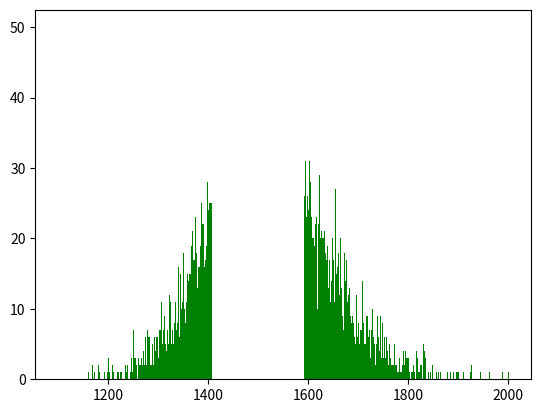

Recreate this plot in Python.
import matplotlib.pyplot as plt

dictionary = {1436: 21, 1650: 16, 1583: 24, 1493: 37, 1327: 8, 1468: 24, 1405: 31, 1364: 15, 1647: 14, 1606: 24, 1396: 19, 1642: 23, 1459: 35, 1602: 26, 1552: 42, 1462: 36, 1682: 17, 1498: 28, 1295: 11, 1418: 34, 1578: 27, 1617: 23, 1696: 17, 1621: 22, 1441: 42, 1561: 22, 1460: 26, 1442: 27, 1683: 13, 1544: 38, 1410: 29, 1458: 30, 1359: 17, 1487: 40, 1652: 18, 1511: 35, 1507: 27, 1465: 29, 1388: 22, 1400: 24, 1547: 40, 1456: 32, 1616: 23, 1589: 32, 1595: 31, 1888: 1, 1529: 34, 1515: 39, 1472: 28, 1657: 15, 1497: 38, 1421: 31, 1477: 42, 1516: 34, 1584: 23, 1361: 18, 1535: 31, 1406: 25, 1445: 26, 1399: 26, 1669: 9, 1700: 7, 1579: 25, 1525: 50, 1520: 33, 1427: 24, 1335: 6, 1571: 32, 1713: 5, 1654: 18, 1514: 30, 1394: 17, 1723: 7, 1730: 6, 1250: 7, 1649: 20, 1492: 30, 1294: 4, 1391: 23, 1482: 31, 1489: 34, 1431: 32, 1603: 31, 1745: 9, 1518: 36, 1360: 14, 1426: 26, 1479: 31, 1474: 45, 1239: 4, 1355: 15, 1502: 42, 1661: 18, 1710: 7, 1705: 7, 1608: 28, 1450: 21, 1586: 35, 1444: 29, 1485: 37, 1548: 31, 1464: 37, 1322: 12, 1594: 30, 1598: 23, 1320: 5, 1374: 23, 1610: 27, 1344: 15, 1522: 37, 1328: 7, 1363: 17, 1297: 9, 1633: 21, 1249: 5, 1601: 24, 1551: 31, 1099: 1, 1509: 40, 1726: 5, 1605: 28, 1461: 24, 1390: 22, 1453: 41, 1521: 41, 1623: 29, 1491: 38, 1495: 34, 1500: 39, 1376: 18, 1792: 2, 1380: 16, 1630: 19, 1572: 39, 1414: 29, 1593: 26, 1619: 10, 1428: 26, 1534: 37, 1717: 9, 1397: 17, 1526: 33, 1665: 20, 1402: 25, 1660: 15, 1625: 20, 1424: 32, 1536: 36, 1466: 30, 1582: 34, 1818: 3, 1528: 36, 1618: 20, 1202: 1, 1407: 24, 1750: 8, 1566: 38, 1740: 7, 1639: 19, 1386: 25, 1366: 19, 1274: 6, 1615: 22, 1463: 38, 1416: 27, 1371: 19, 1233: 4, 1503: 30, 1628: 23, 1541: 34, 1349: 7, 1743: 4, 1348: 11, 1546: 38, 1587: 28, 1637: 17, 1513: 47, 1770: 9, 1287: 4, 1568: 35, 1622: 20, 1600: 32, 1476: 46, 1658: 20, 1403: 23, 1404: 25, 1677: 17, 1591: 26, 1567: 27, 1341: 18, 1640: 23, 1336: 7, 1523: 42, 1645: 11, 1861: 1, 1448: 34, 1496: 48, 1398: 28, 1673: 18, 1457: 29, 1604: 25, 1473: 34, 1449: 33, 1438: 20, 1488: 32, 1558: 25, 1470: 34, 1597: 23, 1684: 13, 1580: 22, 1540: 34, 1592: 18, 1519: 29, 1537: 27, 1596: 27, 1559: 30, 1664: 14, 1542: 26, 1432: 18, 1576: 36, 1434: 26, 1484: 24, 1499: 29, 1631: 20, 1517: 41, 1357: 16, 1312: 9, 1412: 16, 1676: 13, 1277: 3, 1486: 29, 1415: 22, 1835: 3, 1524: 32, 1311: 12, 1801: 3, 1423: 18, 1510: 42, 1569: 25, 1659: 16, 1762: 8, 1393: 23, 1662: 18, 1370: 17, 1690: 13, 1612: 22, 1794: 4, 1646: 28, 1539: 26, 1565: 36, 1553: 36, 1776: 8, 1365: 19, 1455: 30, 1439: 27, 1798: 3, 1611: 20, 1512: 38, 1653: 11, 1325: 10, 1648: 15, 1670: 15, 1556: 22, 1409: 19, 1543: 31, 1609: 20, 1704: 14, 1425: 26, 1351: 19, 1799: 3, 1471: 38, 1632: 20, 1440: 27, 1599: 26, 1557: 38, 1270: 4, 1655: 27, 1538: 35, 1384: 19, 1422: 24, 1729: 10, 1590: 28, 1251: 2, 1775: 2, 1638: 18, 1417: 30, 1446: 33, 1531: 35, 1362: 15, 1382: 16, 1749: 8, 1324: 11, 1469: 30, 1624: 16, 1437: 24, 1451: 32, 1308: 5, 1392: 16, 1478: 33, 1279: 4, 1411: 22, 1369: 14, 1636: 14, 1289: 5, 1679: 11, 1533: 35, 1429: 20, 1430: 30, 1532: 33, 1545: 29, 1885: 1, 1626: 20, 1634: 13, 1319: 13, 1452: 34, 1435: 28, 1368: 21, 1275: 5, 1454: 32, 1211: 1, 1564: 35, 1377: 18, 1721: 6, 1299: 7, 1480: 32, 1695: 5, 1372: 17, 1671: 7, 1778: 4, 1304: 7, 1252: 3, 1577: 21, 1722: 9, 1797: 3, 1285: 2, 1527: 42, 1588: 24, 1674: 20, 1350: 18, 1419: 29, 1635: 18, 1702: 10, 1643: 17, 1530: 35, 1490: 43, 1356: 11, 1340: 16, 1467: 31, 1550: 40, 1267: 5, 1333: 9, 1737: 5, 1706: 7, 1672: 13, 1387: 12, 1831: 5, 1375: 21, 1744: 3, 1383: 20, 1707: 7, 1554: 33, 1644: 14, 1688: 9, 1711: 8, 1337: 8, 1570: 28, 1389: 14, 1433: 21, 1784: 4, 1741: 6, 1574: 20, 1317: 6, 1373: 13, 1354: 8, 1334: 11, 1494: 33, 1560: 18, 1504: 26, 1719: 9, 1796: 5, 1305: 3, 1378: 13, 1345: 11, 1549: 41, 1331: 7, 1581: 32, 1352: 10, 1508: 33, 1575: 36, 1641: 13, 1420: 29, 1280: 6, 1443: 38, 1563: 31, 1318: 7, 1720: 11, 1718: 8, 1607: 23, 1708: 8, 1734: 4, 1736: 4, 1209: 1, 1687: 8, 1306: 11, 1475: 32, 1379: 16, 1732: 7, 1501: 20, 1656: 19, 1790: 4, 1408: 26, 1811: 2, 1413: 18, 1506: 33, 1613: 19, 1309: 6, 1367: 12, 1725: 3, 1315: 10, 1573: 27, 1401: 24, 1680: 13, 1293: 7, 1283: 6, 1627: 21, 1701: 8, 1678: 8, 1395: 18, 1481: 34, 1505: 35, 1685: 9, 1585: 19, 1253: 1, 1358: 15, 1753: 6, 1629: 20, 1385: 15, 1346: 10, 1329: 10, 1735: 2, 1260: 3, 1288: 5, 1303: 6, 1733: 5, 1822: 3, 1284: 2, 1755: 3, 1314: 5, 1301: 6, 1313: 4, 1282: 6, 1180: 2, 1259: 2, 1447: 24, 1763: 5, 1555: 27, 1668: 14, 1168: 2, 1651: 17, 1353: 8, 1819: 3, 1347: 17, 1290: 2, 1562: 25, 1286: 2, 1782: 2, 1614: 19, 1483: 36, 1381: 18, 1663: 12, 1865: 1, 1758: 5, 1296: 6, 1810: 2, 1709: 14, 1298: 6, 1849: 2, 1339: 10, 1620: 20, 1693: 6, 1714: 7, 1727: 7, 1694: 7, 1330: 5, 1774: 6, 1321: 6, 1731: 6, 1323: 8, 1738: 5, 1666: 14, 1276: 2, 1791: 4, 1257: 2, 1265: 2, 1256: 2, 1208: 2, 1307: 6, 1667: 13, 1343: 6, 1241: 1, 1681: 12, 1686: 8, 1221: 4, 1697: 12, 1342: 6, 1712: 5, 1338: 8, 1691: 8, 1237: 1, 1217: 1, 1255: 2, 1281: 1, 1246: 3, 1332: 8, 1699: 6, 1821: 1, 1262: 2, 1742: 5, 1813: 1, 1827: 2, 1757: 6, 1160: 1, 1739: 9, 1825: 2, 1689: 9, 1765: 3, 1263: 2, 1229: 2, 1728: 6, 1254: 3, 1692: 10, 1764: 5, 1310: 7, 1227: 3, 1767: 2, 1273: 3, 1968: 1, 1268: 2, 1800: 1, 1780: 2, 1902: 1, 1200: 3, 1754: 5, 1244: 1, 1675: 14, 1326: 5, 1746: 5, 1891: 1, 1226: 1, 1300: 3, 1802: 2, 1773: 5, 1901: 1, 1879: 1, 1769: 2, 1759: 4, 1703: 5, 1752: 4, 1747: 3, 1756: 3, 1172: 1, 1845: 1, 1823: 1, 1291: 3, 1820: 1, 1243: 1, 1271: 2, 1830: 2, 2001: 1, 1795: 4, 1247: 1, 1245: 2, 1210: 1, 1234: 2, 1224: 1, 1748: 11, 1793: 2, 1302: 7, 1768: 1, 1716: 3, 1272: 2, 1236: 1, 1772: 5, 1248: 1, 1761: 2, 1817: 4, 1316: 4, 1698: 8, 1192: 1, 1899: 1, 1292: 6, 1804: 2, 1182: 1, 1807: 1, 1816: 1, 1945: 1, 1841: 1, 1785: 1, 1858: 2, 1783: 3, 1198: 1, 1833: 4, 1278: 7, 1963: 1, 1927: 2, 1777: 2, 1261: 5, 1781: 1, 1760: 2, 1808: 2, 1220: 1, 1213: 2, 1266: 3, 1826: 3, 1225: 2, 1789: 2, 1866: 1, 1911: 1, 1715: 5, 1809: 1, 1897: 1, 1880: 1, 1751: 3, 1925: 1, 1219: 1, 1238: 2, 1153: 1, 1218: 1, 1806: 1, 1834: 1, 1724: 1, 1771: 2, 1786: 1, 1171: 1, 1814: 2, 1803: 1, 1842: 1, 1950: 1, 1787: 1, 1779: 1, 1264: 2, 1857: 1, 1989: 1}

plt.bar(list(dictionary.keys()), dictionary.values(), color='g')
plt.show()

